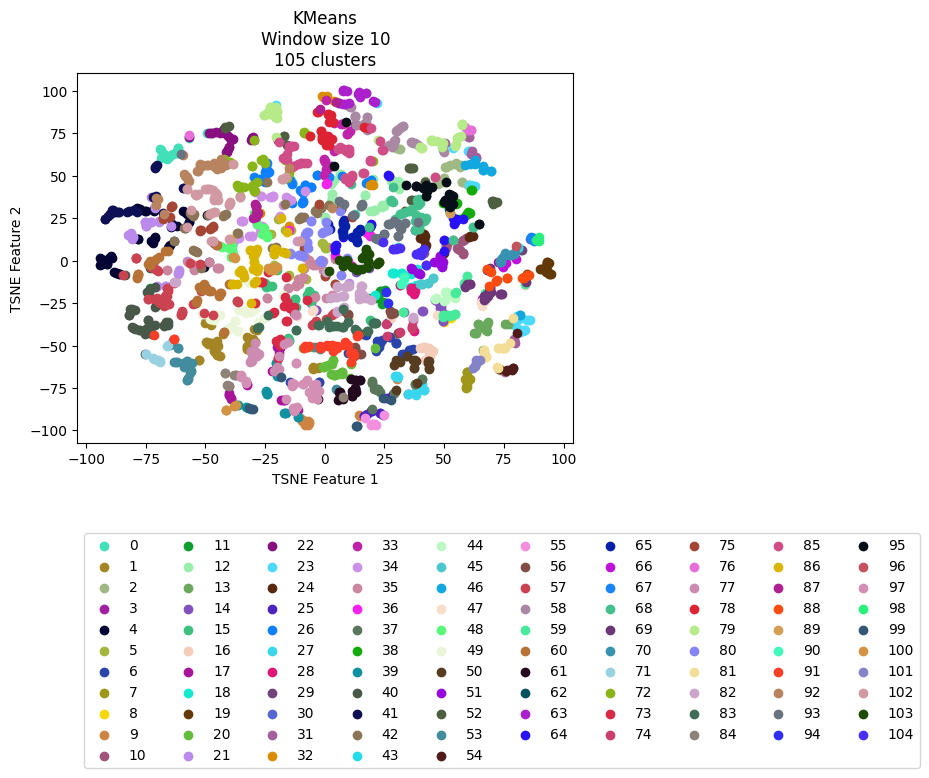

Source data for this figure (header and first rows):
vehicle, ride, cluster, TSNE_f1, TSNE_f2
Vehicle_1, events_4595074, 59, 58.3, -14.21
Vehicle_1, events_4596154, 69, 60.95, -13.61
Vehicle_1, events_4613800, 69, 58.78, -15.42
Vehicle_1, events_4615977, 69, 73.51, -19.48
Vehicle_1, events_4617067, 70, 73.39, -0.4589
Vehicle_1, events_4635057, 67, 86.19, 13.19
Vehicle_1, events_4635736, 44, 53.74, -20.16
Vehicle_1, events_4636811, 19, 75.2, -1.415
Vehicle_1, events_4637203, 59, 66.98, -18.86
Vehicle_1, events_4637536, 44, 54.21, -21.56
Vehicle_1, events_4653595, 3, 72.46, -0.6425
Vehicle_1, events_4654690, 8, 49.92, -35.87
Vehicle_1, events_4656079, 88, 67.93, -5.238
Vehicle_1, events_4656440, 40, -71.25, -27.16
Vehicle_1, events_4673501, 69, 68.3, -19.38
Vehicle_1, events_4674841, 43, 80.82, 7.764
Vehicle_1, events_4675138, 59, 58.42, -13.12
Vehicle_1, events_4695799, 59, 52.65, -32.41
Vehicle_1, events_4697405, 14, 49.35, -30.66
Vehicle_1, events_4697940, 70, 75.29, 4.387
Vehicle_1, events_4698272, 29, 82.18, 6.371
Vehicle_1, events_4718376, 70, 78.84, 3.7
Vehicle_1, events_4722712, 14, 48.98, -25.24
Vehicle_1, events_4744452, 14, 49.56, -35.33
Vehicle_1, events_4765946, 44, 53.32, -20.68
Vehicle_1, events_4768346, 35, 4.231, 1.251
Vehicle_1, events_4769562, 59, 54.35, -19.37
Vehicle_1, events_4770262, 44, 50.47, -23.23
Vehicle_1, events_4792086, 59, 49.71, -33.27
Vehicle_1, events_4793264, 69, 69.14, -4.124
Vehicle_1, events_4793684, 67, 86.48, 14.1
Vehicle_1, events_4810071, 44, 49.95, -23.62
Vehicle_1, events_4811705, 59, 49.73, -32
Vehicle_1, events_4813043, 44, 50.5, -18.52
Vehicle_1, events_4853176, 30, 85.78, 12.94
Vehicle_1, events_4856335, 89, 52.32, 27.99
Vehicle_1, events_4857010, 14, 49.44, -35.38
Vehicle_1, events_4858154, 70, 73.9, -0.7567
Vehicle_1, events_4858835, 88, 69.45, -6.523
Vehicle_1, events_4878783, 59, 51.54, -31.94
Vehicle_1, events_4883779, 69, 68.66, -19.26
Vehicle_1, events_4885327, 6, 17.15, -43.92
Vehicle_1, events_4885992, 62, 52.52, 27.89
Vehicle_1, events_4886235, 44, 50.66, -18.55
Vehicle_1, events_4886994, 12, 19.02, 29.13
Vehicle_1, events_4913081, 59, 58.57, -14.01
Vehicle_1, events_4914311, 69, 67.61, -20.46
Vehicle_1, events_4914734, 69, 67.34, -21.8
Vehicle_1, events_4915035, 83, 12.62, -40.48
Vehicle_1, events_4939965, 59, 53.21, -32.15
Vehicle_1, events_4941555, 69, 68.33, -5.452
Vehicle_1, events_4941998, 96, 80.26, 8.69
Vehicle_1, events_4942202, 70, 77.48, 3.438
Vehicle_1, events_4942422, 98, 89.06, 12.12
Vehicle_1, events_4964829, 69, 60.79, -13.63
Vehicle_1, events_4967282, 16, 39.99, -51.31
Vehicle_1, events_4967949, 56, 27.49, -29.96
Vehicle_1, events_4989537, 16, 59.61, -8.857
Vehicle_1, events_4991921, 59, 49.59, -31.92
Vehicle_1, events_4993778, 83, 2.816, -38.34
... 2,111 more rows
